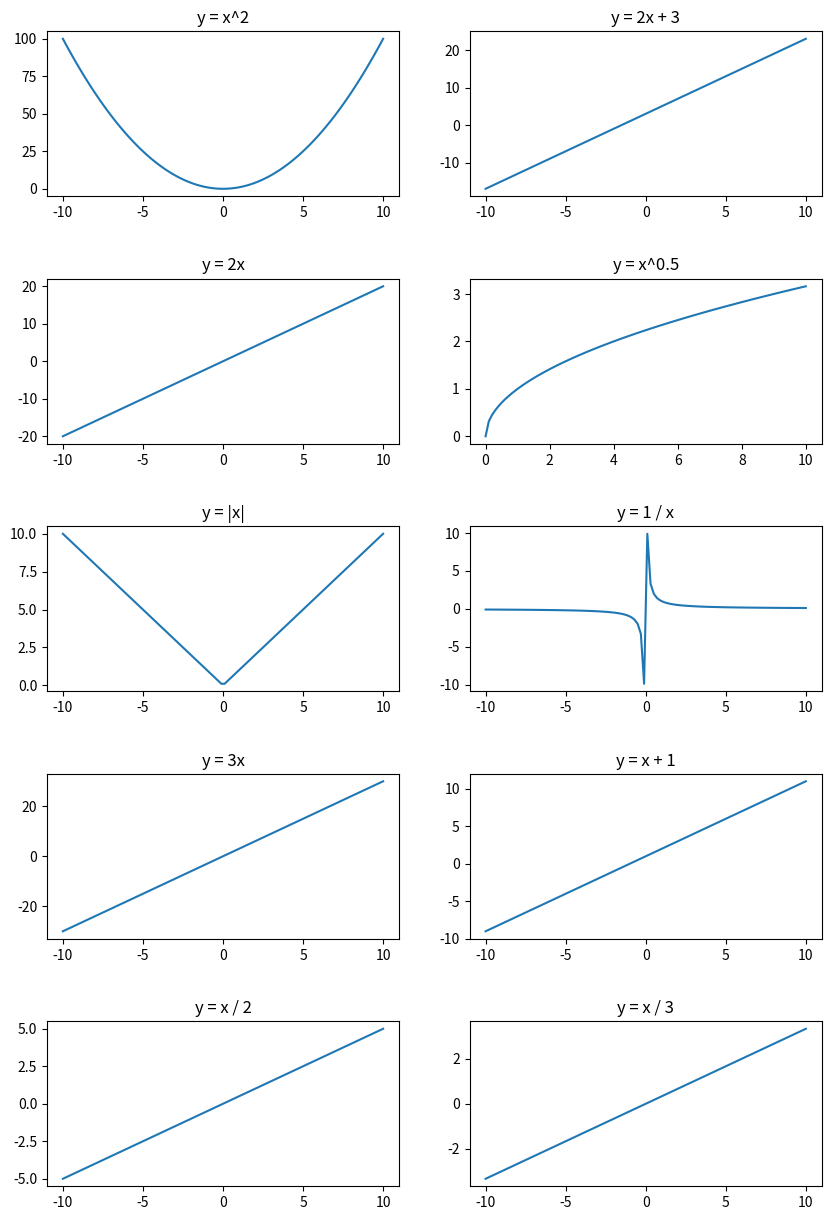

The matplotlib source for this figure:
import matplotlib.pyplot as plt
import numpy as np

# Creating subplots
fig, axs = plt.subplots(5, 2, figsize=(10, 15))

# Function 1: y = x^2
x = np.linspace(-10, 10, 100)
y = x**2
axs[0, 0].plot(x, y)
axs[0, 0].set_title("y = x^2")


# Function 2: y = 2x + 3
x = np.linspace(-10, 10, 100)
y = 2*x + 3
axs[0, 1].plot(x, y)
axs[0, 1].set_title("y = 2x + 3")


# Function 3: y = 2x
x = np.linspace(-10, 10, 100)
y = 2*x
axs[1, 0].plot(x, y)
axs[1, 0].set_title("y = 2x")


# Function 4: y = x^0.5
x = np.linspace(0, 10, 100)
y = np.sqrt(x)
axs[1, 1].plot(x, y)
axs[1, 1].set_title("y = x^0.5")


# Function 5: y = |x|
x = np.linspace(-10, 10, 100)
y = np.abs(x)
axs[2, 0].plot(x, y)
axs[2, 0].set_title("y = |x|")


# Function 6: y = 1 / x
x = np.linspace(-10, 10, 100)
y = 1 / x
axs[2, 1].plot(x, y)
axs[2, 1].set_title("y = 1 / x")


# Function 7: y = 3x
x = np.linspace(-10, 10, 100)
y = 3*x
axs[3, 0].plot(x, y)
axs[3, 0].set_title("y = 3x")


# Function 8: y = x + 1
x = np.linspace(-10, 10, 100)
y = x + 1
axs[3, 1].plot(x, y)
axs[3, 1].set_title("y = x + 1")


# Function 9: y = x / 2
x = np.linspace(-10, 10, 100)
y = x / 2
axs[4, 0].plot(x, y)
axs[4, 0].set_title("y = x / 2")


# Function 10: y = x / 3
x = np.linspace(-10, 10, 100)
y = x / 3
axs[4, 1].plot(x, y)
axs[4, 1].set_title("y = x / 3")

plt.subplots_adjust(hspace=0.5)
plt.show()